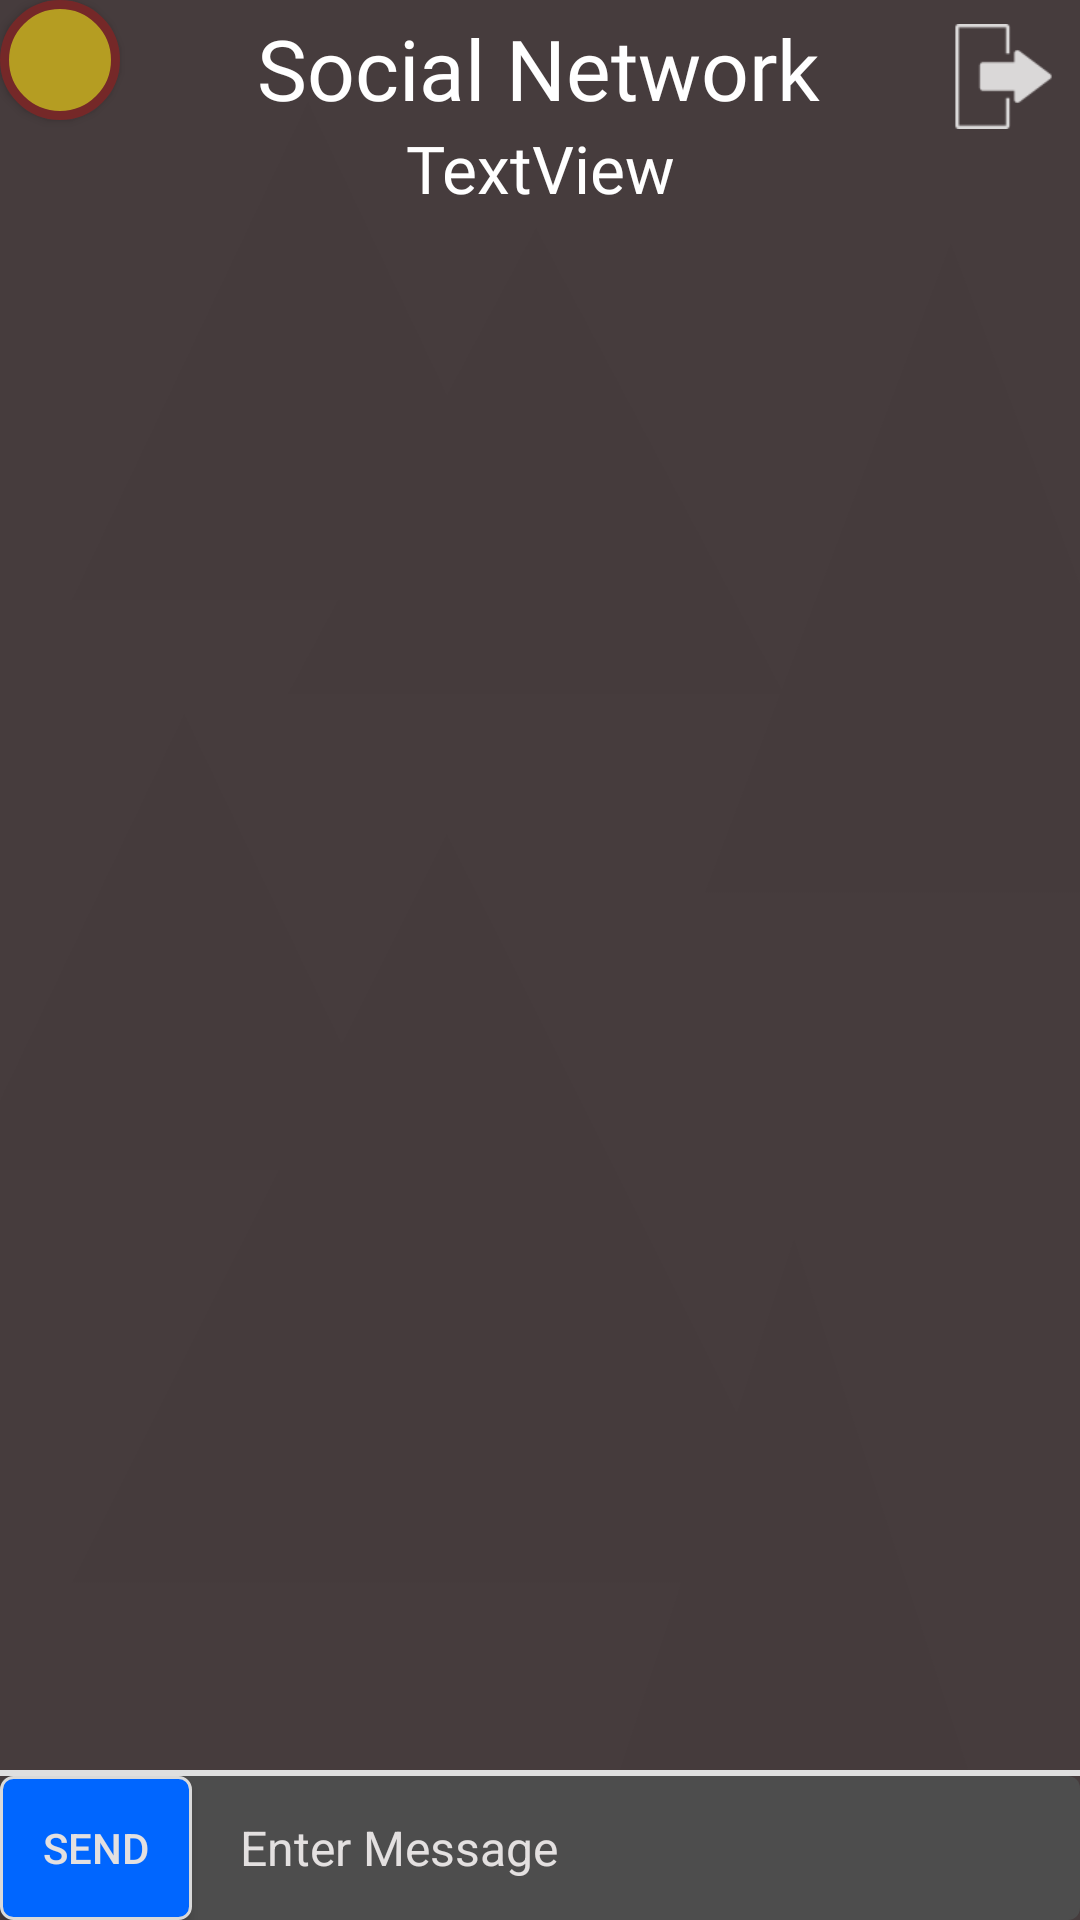

The Android layout XML behind this screen, and the referenced resources:
<!-- AndroidManifest.xml: application theme AppTheme -->
<!-- res/layout/messenger_layout.xml -->
<?xml version="1.0" encoding="utf-8"?>
<androidx.constraintlayout.widget.ConstraintLayout xmlns:android="http://schemas.android.com/apk/res/android"
    xmlns:app="http://schemas.android.com/apk/res-auto"
    xmlns:tools="http://schemas.android.com/tools"
    android:layout_width="match_parent"
    android:layout_height="match_parent"
    android:background="@drawable/background_1">

    <Button
        android:id="@+id/backBtnMessenger"
        android:layout_width="40dp"
        android:layout_height="40dp"
        android:background="@drawable/back_buttonshape"
        android:foreground="@drawable/back_img"
        android:foregroundGravity="center"

        android:shadowColor="#164AC4"
        android:shadowDx="0"
        android:shadowDy="0"
        android:shadowRadius="5"
        android:text=""
        android:textColor="#FFFFFF"
        android:textSize="0sp"
        app:layout_constraintStart_toStartOf="parent"
        app:layout_constraintTop_toTopOf="parent" />

    <LinearLayout
        android:id="@+id/layout_chatbox"
        android:layout_width="0dp"
        android:layout_height="wrap_content"
        android:background="@drawable/edit_delete_thread_item_buttonshape"
        android:minHeight="48dp"
        android:orientation="horizontal"
        app:layout_constraintBottom_toBottomOf="parent"
        app:layout_constraintLeft_toLeftOf="parent"
        app:layout_constraintRight_toRightOf="parent">

        <Button
            android:id="@+id/button_chatbox_send"
            android:layout_width="64dp"
            android:layout_height="48dp"
            android:layout_gravity="bottom"
            android:background="@drawable/send_buttonshape"
            android:clickable="true"
            android:gravity="center"
            android:text="@string/sendTxt"
            android:textColor="@color/colorTabTitle"
            android:textSize="14dp" />

        <EditText
            android:id="@+id/edittext_chatbox"
            android:layout_width="0dp"
            android:layout_height="match_parent"
            android:layout_gravity="center"
            android:layout_marginLeft="16dp"
            android:layout_marginRight="16dp"
            android:layout_weight="1"
            android:background="@android:color/transparent"
            android:hint="@string/messageTxtHint"
            android:maxLines="6"
            android:textColor="@color/colorTabTitle"
            android:textColorHint="@color/colorTabTitle" />

    </LinearLayout>

    

    <View
        android:id="@+id/view5"
        android:layout_width="0dp"
        android:layout_height="2dp"
        android:background="#dfdfdf"
        app:layout_constraintBottom_toTopOf="@+id/layout_chatbox"
        app:layout_constraintLeft_toLeftOf="parent"
        app:layout_constraintRight_toRightOf="parent" />

    <TextView
        android:id="@+id/appTitleMessenger"
        android:layout_width="wrap_content"
        android:layout_height="wrap_content"
        android:layout_marginTop="4dp"
        android:fontFamily="@font/anton"
        android:text="@string/app_title"
        android:textColor="#FFFFFF"
        android:textSize="28sp"
        app:layout_constraintEnd_toEndOf="parent"
        app:layout_constraintHorizontal_bias="0.497"
        app:layout_constraintStart_toStartOf="parent"
        app:layout_constraintTop_toTopOf="parent" />

    <TextView
        android:id="@+id/friendUsernameMessenger"
        android:layout_width="wrap_content"
        android:layout_height="wrap_content"
        android:fontFamily="@font/anton"
        android:text="TextView"
        android:textColor="#FFF"
        android:textSize="22sp"
        app:layout_constraintEnd_toEndOf="parent"
        app:layout_constraintStart_toStartOf="parent"
        app:layout_constraintTop_toBottomOf="@+id/appTitleMessenger" />

    <androidx.recyclerview.widget.RecyclerView
        android:id="@+id/recyclerViewMessenger"
        android:layout_width="0dp"
        android:layout_height="0dp"
        android:layout_marginTop="8dp"
        app:layout_constraintBottom_toTopOf="@+id/layout_chatbox"
        app:layout_constraintEnd_toEndOf="parent"
        app:layout_constraintStart_toStartOf="parent"
        app:layout_constraintTop_toBottomOf="@+id/friendUsernameMessenger"/>
    <ImageView
        android:id="@+id/logOuBtnMessenger"
        android:layout_width="35dp"
        android:layout_height="35dp"
        android:layout_marginTop="8dp"
        android:layout_marginEnd="8dp"
        app:layout_constraintEnd_toEndOf="parent"
        app:layout_constraintTop_toTopOf="parent"
        app:srcCompat="@drawable/log_out_img" />

</androidx.constraintlayout.widget.ConstraintLayout>
<!-- resources referenced by this layout -->
<resources>
  <color name="colorTabTitle">#E3E0E0</color>
  <!-- drawable back_buttonshape (drawable) -->
  <?xml version="1.0" encoding="utf-8"?>
  <shape xmlns:android="http://schemas.android.com/apk/res/android" android:shape="rectangle" >
      <corners
          android:radius="100dp"
          />
      <solid
          android:color="#B59D22"
          />
      <padding
          android:left="0dp"
          android:top="0dp"
          android:right="0dp"
          android:bottom="0dp"
          />
      <size
          android:width="40dp"
          android:height="40dp"
          />
      <stroke
          android:width="3dp"
          android:color="#752828"
          />
  </shape>
  <!-- drawable back_img: png bitmap (drawable-hdpi, 251 bytes) -->
  <!-- drawable background_1: png bitmap (drawable-hdpi, 36431 bytes) -->
  <!-- drawable edit_delete_thread_item_buttonshape (drawable) -->
  <?xml version="1.0" encoding="utf-8"?>
  <shape xmlns:android="http://schemas.android.com/apk/res/android" android:shape="rectangle" >
      <corners
          android:radius="4dp"
          />
      <solid
          android:color="@color/edit_delete_thread_colors"
          />
      <size
          android:width="50dp"
          android:height="30dp"
          />
  </shape>
  <!-- drawable log_out_img: png bitmap (drawable-hdpi, 286 bytes) -->
  <!-- drawable send_buttonshape (drawable) -->
  <?xml version="1.0" encoding="utf-8"?>
  <shape xmlns:android="http://schemas.android.com/apk/res/android" android:shape="rectangle" >
      <corners
          android:radius="4dp"
          />
      <solid
          android:color="#0066ff"
          />
      <padding
          android:left="0dp"
          android:top="0dp"
          android:right="0dp"
          android:bottom="0dp"
          />
      <size
          android:width="64dp"
          android:height="48dp"
          />
      <stroke
          android:width="1dp"
          android:color="#D9D9D9"
          />
  </shape>
  <string name="app_title">Social Network</string>
  <string name="messageTxtHint">Enter Message</string>
  <string name="sendTxt">SEND</string>
  <style name="AppTheme" parent="Theme.AppCompat.Light.NoActionBar">
          
          <item name="colorPrimary">@color/colorPrimary</item>
          <item name="colorPrimaryDark">@color/colorPrimaryDark</item>
          <item name="colorAccent">@color/colorAccent</item>
          <item name="colorControlNormal">#fff</item>
          <item name="colorControlActivated">#fff</item>
          <item name="colorControlHighlight">#fff</item>
          <item name="android:textSize">16sp</item>
      </style>
  <color name="colorPrimary">#00466B</color>
  <color name="colorPrimaryDark">#02314D</color>
  <color name="colorAccent">#115F92</color>
</resources>
